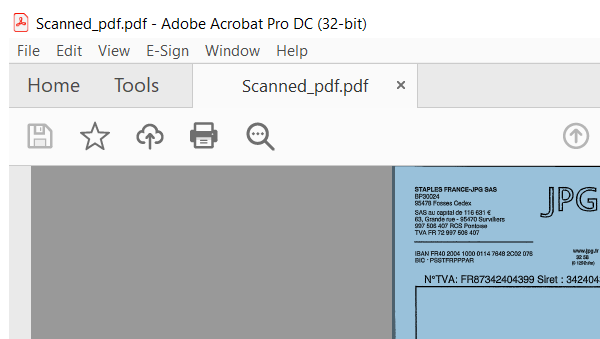
Workflow: ReadScanAmount(Autosaved)

Step 1: Attach Window 'acrobat.exe Scanned_pdf...' on the element in window 'Scanned_pdf.pdf - Adobe Acrobat Pro DC (32-bit)' (acrobat.exe)

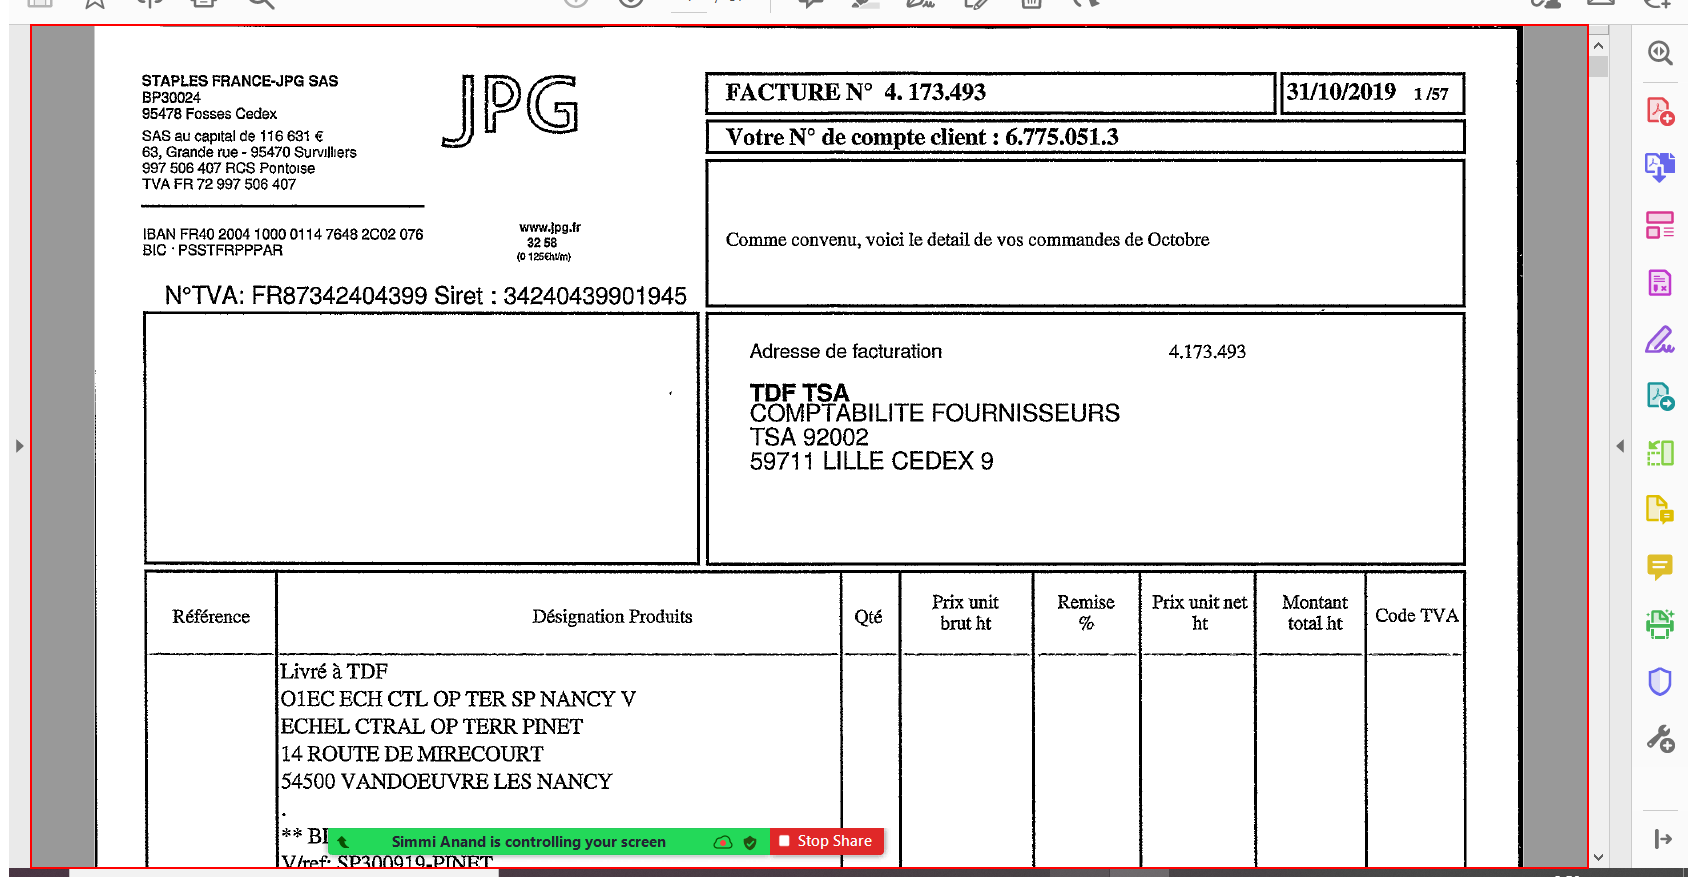
Step 2: type a value into the element in window 'AVScrolledPageView'

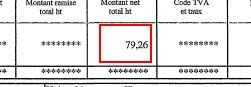
Step 3: get-text from the element 'Alert: Empty document' in window 'AVScrolledPageView'